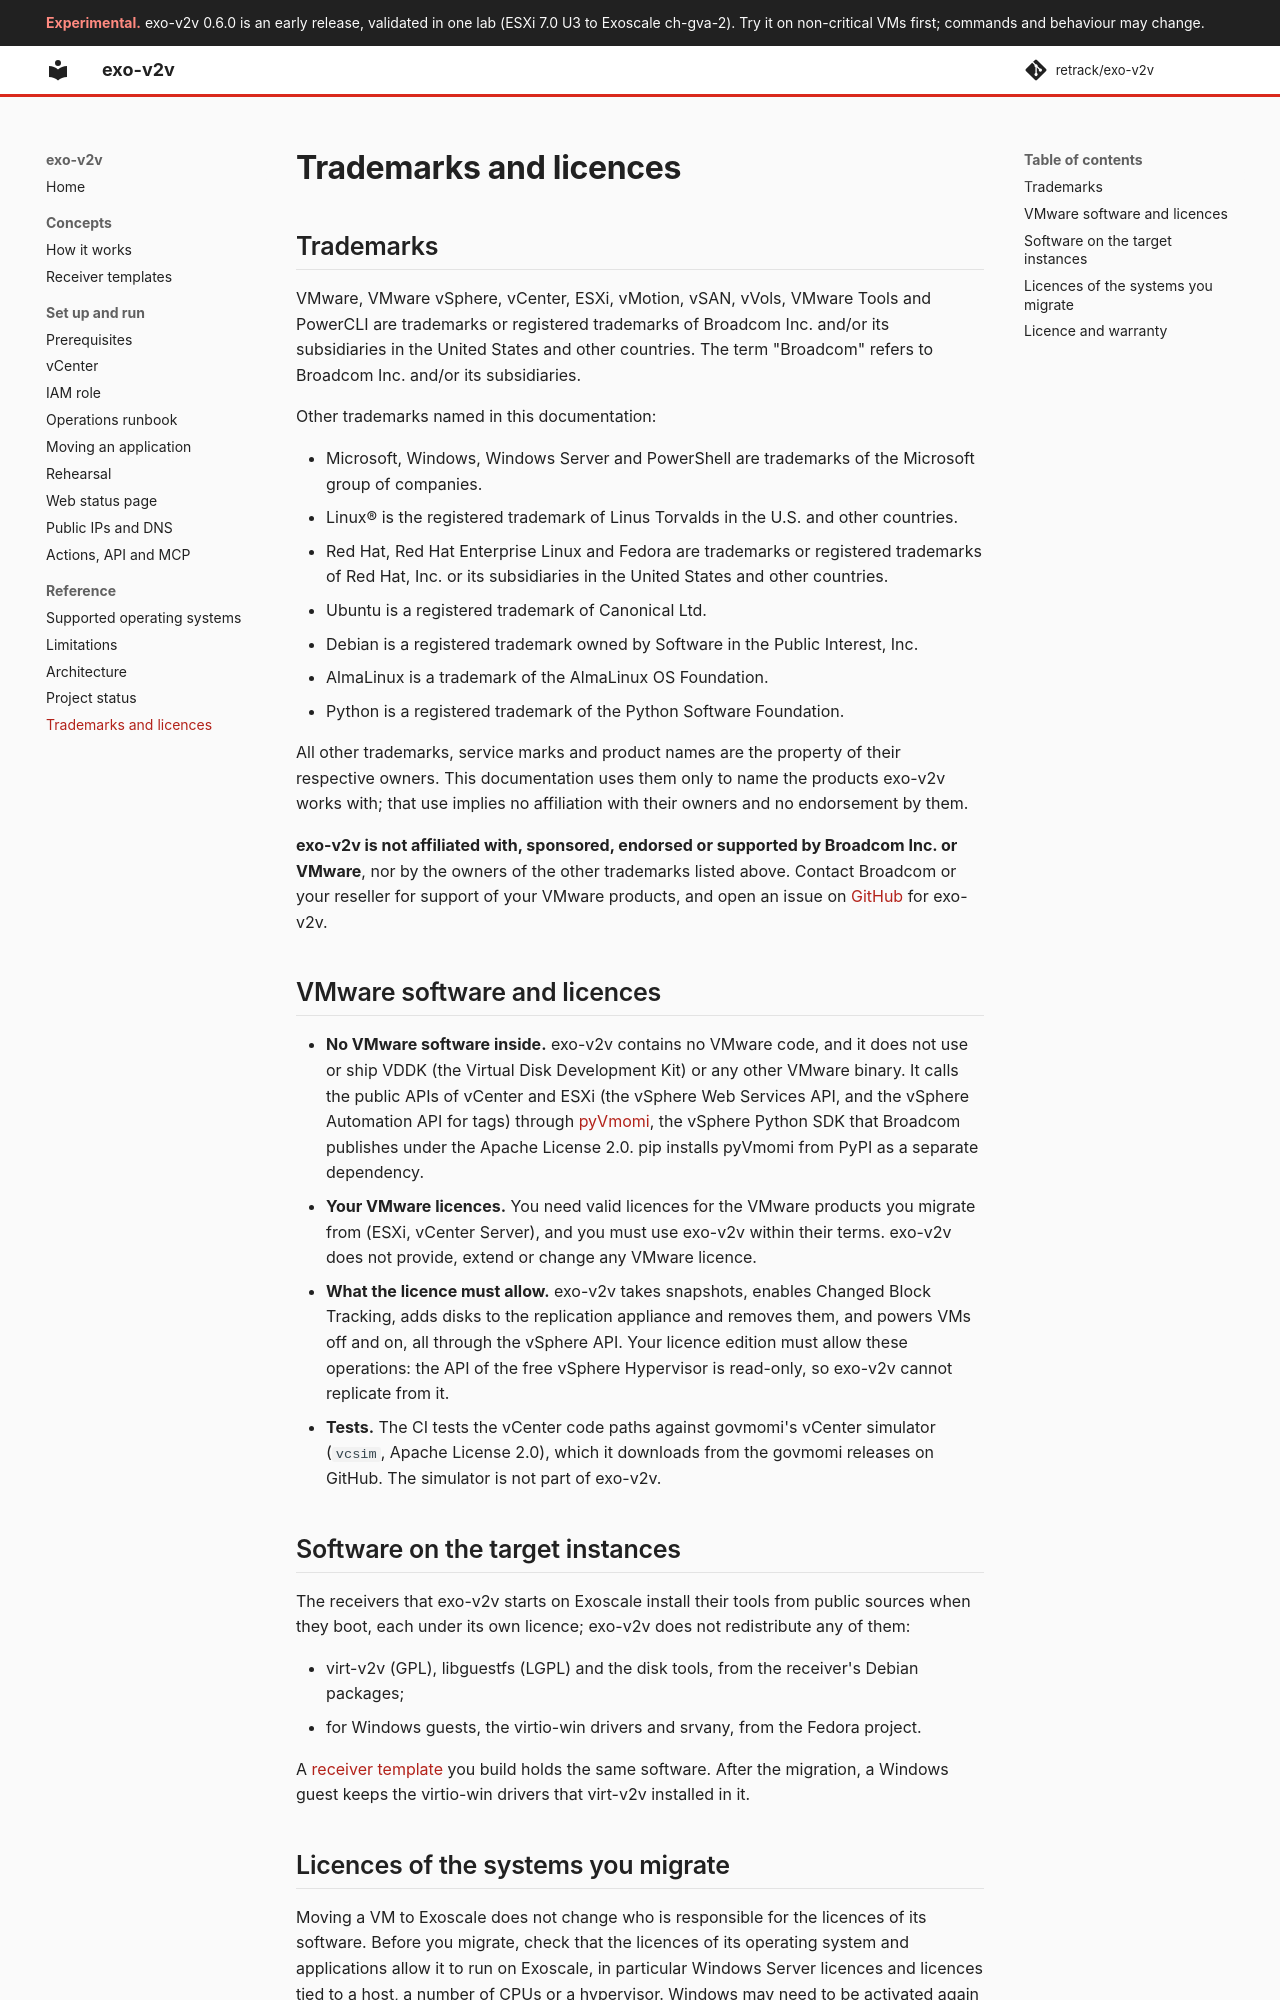

repository: retrack/exo-v2v · page: legal/index.html · generator: mkdocs

# Trademarks and licences

## Trademarks

VMware, VMware vSphere, vCenter, ESXi, vMotion, vSAN, vVols, VMware Tools and
PowerCLI are trademarks or registered trademarks of Broadcom Inc. and/or its
subsidiaries in the United States and other countries. The term "Broadcom"
refers to Broadcom Inc. and/or its subsidiaries.

Other trademarks named in this documentation:

- Microsoft, Windows, Windows Server and PowerShell are trademarks of the
  Microsoft group of companies.
- Linux® is the registered trademark of Linus Torvalds in the U.S. and other
  countries.
- Red Hat, Red Hat Enterprise Linux and Fedora are trademarks or registered
  trademarks of Red Hat, Inc. or its subsidiaries in the United States and other
  countries.
- Ubuntu is a registered trademark of Canonical Ltd.
- Debian is a registered trademark owned by Software in the Public Interest, Inc.
- AlmaLinux is a trademark of the AlmaLinux OS Foundation.
- Python is a registered trademark of the Python Software Foundation.

All other trademarks, service marks and product names are the property of their
respective owners. This documentation uses them only to name the products
exo-v2v works with; that use implies no affiliation with their owners and no
endorsement by them.

**exo-v2v is not affiliated with, sponsored, endorsed or supported by Broadcom
Inc. or VMware**, nor by the owners of the other trademarks listed above. Contact
Broadcom or your reseller for support of your VMware products, and open an issue
on [GitHub](https://github.com/retrack/exo-v2v/issues) for exo-v2v.

## VMware software and licences

- **No VMware software inside.** exo-v2v contains no VMware code, and it does
  not use or ship VDDK (the Virtual Disk Development Kit) or any other VMware
  binary. It calls the public APIs of vCenter and ESXi (the vSphere Web Services
  API, and the vSphere Automation API for tags) through
  [pyVmomi](https://github.com/vmware/pyvmomi), the vSphere Python SDK that
  Broadcom publishes under the Apache License 2.0. pip installs pyVmomi from
  PyPI as a separate dependency.
- **Your VMware licences.** You need valid licences for the VMware products you
  migrate from (ESXi, vCenter Server), and you must use exo-v2v within their
  terms. exo-v2v does not provide, extend or change any VMware licence.
- **What the licence must allow.** exo-v2v takes snapshots, enables Changed
  Block Tracking, adds disks to the replication appliance and removes them, and
  powers VMs off and on, all through the vSphere API. Your licence edition must
  allow these operations: the API of the free vSphere Hypervisor is read-only,
  so exo-v2v cannot replicate from it.
- **Tests.** The CI tests the vCenter code paths against govmomi's vCenter
  simulator (`vcsim`, Apache License 2.0), which it downloads from the govmomi
  releases on GitHub. The simulator is not part of exo-v2v.

## Software on the target instances

The receivers that exo-v2v starts on Exoscale install their tools from public
sources when they boot, each under its own licence; exo-v2v does not
redistribute any of them:

- virt-v2v (GPL), libguestfs (LGPL) and the disk tools, from the receiver's
  Debian packages;
- for Windows guests, the virtio-win drivers and srvany, from the Fedora
  project.

A [receiver template](receiver-templates.md) you build holds the same software.
After the migration, a Windows guest keeps the virtio-win drivers that virt-v2v
installed in it.
